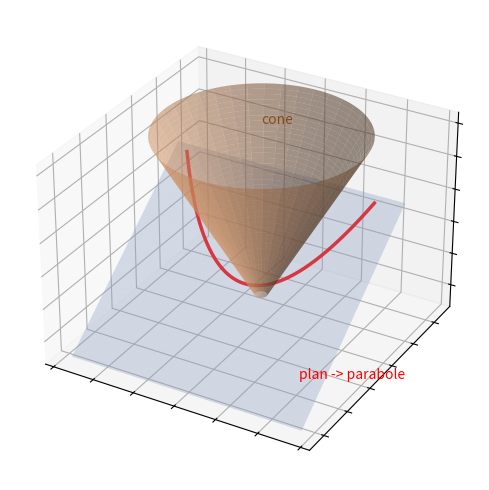

Write the Python code that produced this figure.
"""Reproduit le fond de parabole-schema : cone coupe par un plan -> parabole.
Image : rendu 3D (cone orange, plan bleu, courbe parabole, reperes).
Vue : cone y^2+z^2=(x)^2/4, plan oblique, intersection parabole rouge.
Sortie : raw/geometrie/parabole-schema/assets/cone-plan-parabole.png
Usage : uv run scripts/reproduce_parabole-schema_1.py (depuis ~/KpihX-Labs/Explore/lab/)
"""
from pathlib import Path
import matplotlib.pyplot as plt
import numpy as np

OUT = Path.home() / "KpihX-Labs/Explore/sciencurious/raw/geometrie/parabole-schema/assets/cone-plan-parabole.png"
OUT.parent.mkdir(parents=True, exist_ok=True)

th = np.linspace(0, 2 * np.pi, 80)
z = np.linspace(0.15, 2.6, 40)
TH, Z = np.meshgrid(th, z)
R = Z / 2.2
X = R * np.cos(TH)
Y = R * np.sin(TH)

t = np.linspace(-1.15, 1.15, 200)
xp = t
yp = 0.55 * t ** 2 - 0.35
zp = 0.9 * t ** 2 + 0.55

fig = plt.figure(figsize=(7.5, 5))
ax = fig.add_subplot(111, projection="3d")
ax.plot_surface(X, Y, Z, color="#e8a06a", alpha=0.55, edgecolor="none")
xx, yy = np.meshgrid(np.linspace(-1.4, 1.4, 20), np.linspace(-1.6, 0.6, 20))
zz = 0.9 * yy + 1.15
ax.plot_surface(xx, yy, zz, color="#9db3d8", alpha=0.35, edgecolor="none")
ax.plot(xp, yp, zp, color="red", linewidth=2.5)
ax.text(0, 0, 2.75, "cone", color="#a34d00", fontsize=10)
ax.text(1.2, -1.3, 0.2, "plan -> parabole", color="red", fontsize=10)
ax.tick_params(labelbottom=False, labelleft=False, length=0)

fig.tight_layout()
fig.savefig(OUT, dpi=150)
print(f"OK -> {OUT} ({OUT.stat().st_size} o)")
